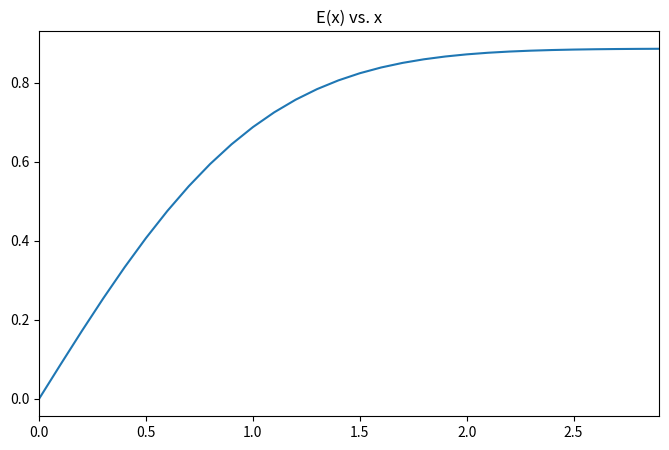

Reproduce this figure in Python.
#Title: Homework 2
#Author: Andrew Ayala

### IMPORT PACKAGES ###
import numpy as np
import matplotlib.pyplot as plt



### DEFINE FUNCTIONS ###
#Define exponential-e function
def f(x):
        return np.e**(-x**2)

#Define a function that numerically integrates using Simpson's rule
def SimpsonIntegral(f, a, b):
    N = 10
    h = (b-a)/N
    S1 = 0.0
    S2 = 0.0
    kRange = np.arange(1,N//2,1)

    for k in kRange:
        S1 += f(a + (2*k-1)*h)
    
    for k in kRange:
        S2 += f(a + 2*k*h)

    y = (1/3) * h * (f(a) + f(b) + 4*S1 + 2*S2)

    return y



### MAIN ###
#Initialiaze constants and arrays
a = 0
b = 3
h = 0.1
x = np.arange(a,b,h)
Ex = []

#Solve E(x) for various x values in range given by exercise
for i in x:
    y = SimpsonIntegral(f, a, i)
    Ex.append(y)

#Plot E(x) vs. x figure
plt.figure(figsize=(8,5))
plt.title("E(x) vs. x")
plt.plot(x,Ex)
plt.xlim(x[0],x[-1])
plt.show()

### END ###